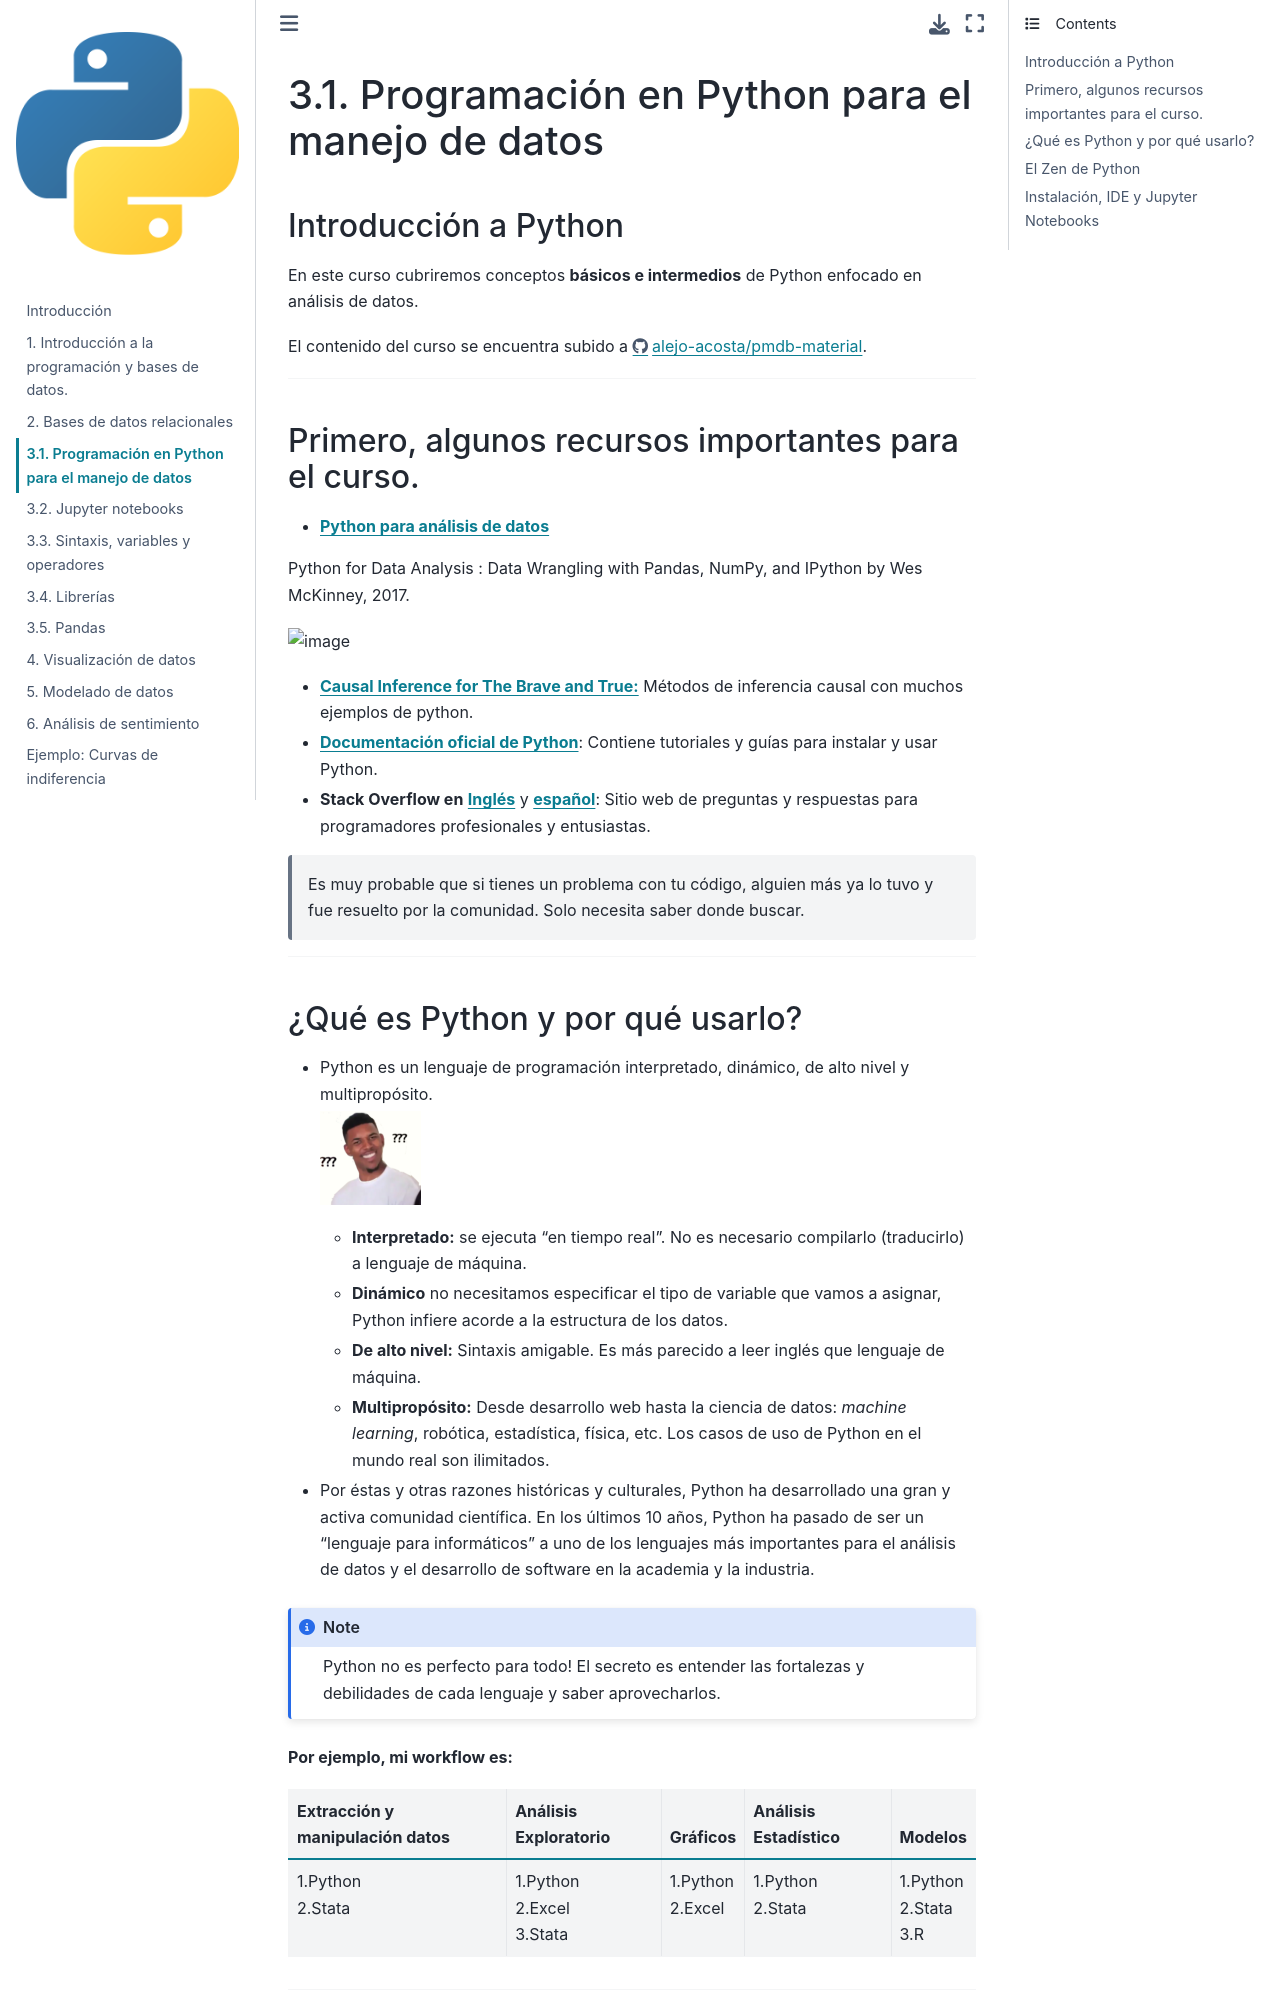

repository: alejo-acosta/pmdb-material · page: 3.1-Intro a Python.html · generator: jekyll

# 3.1. Programación en Python para el manejo de datos
## Introducción a Python

En este curso cubriremos conceptos **básicos e intermedios** de Python enfocado en análisis de datos.

El contenido del curso se encuentra subido a https://github.com/alejo-acosta/pmdb-material.

---

## Primero, algunos recursos importantes para el curso.
- [**Python para análisis de datos**](https://www.oreilly.com/library/view/python-for-data/9781491957653/)

Python for Data Analysis : Data Wrangling with Pandas, NumPy, and IPython by Wes McKinney, 2017.

   ![image](https://learning.oreilly.com/library/cover/9781491957653/250w/)

- [**Causal Inference for The Brave and True:**](https://matheusfacure.github.io/python-causality-handbook/landing-page.html#) Métodos de inferencia causal con muchos ejemplos de python.
- [**Documentación oficial de Python**](https://docs.python.org/3/): Contiene tutoriales y guías para instalar y usar Python.

- **Stack Overflow en** [**Inglés**](https://stackoverflow.com/questions/tagged/python) y [**español**](https://es.stackoverflow.com/questions/tagged/python): Sitio web de preguntas y respuestas para programadores profesionales y entusiastas.

> Es muy probable que si tienes un problema con tu código, alguien más ya lo tuvo y fue resuelto por la comunidad. Solo necesita saber donde buscar.

---
